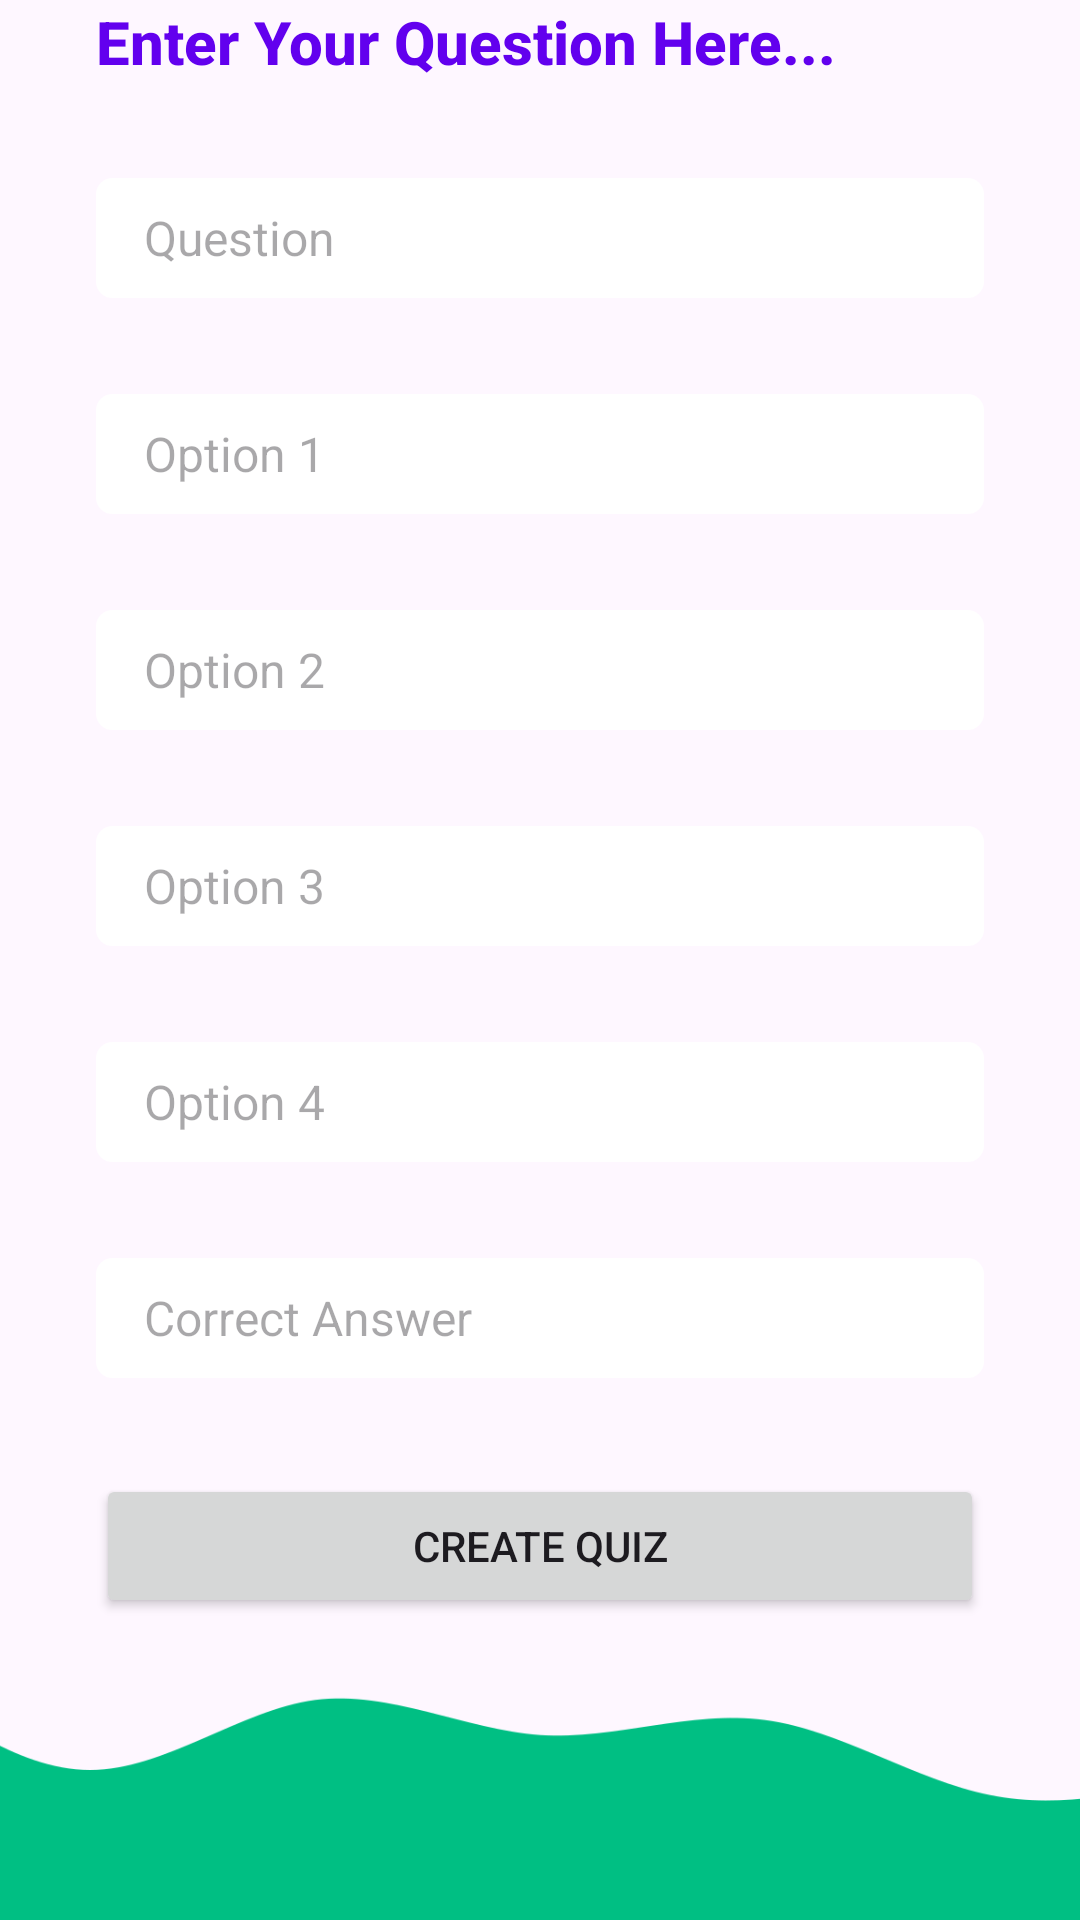

Write the Android layout XML for this screen, with the resource values it uses.
<!-- AndroidManifest.xml: application theme Theme.Quizzify1 -->
<!-- res/layout/activity_createquiz.xml -->
<?xml version="1.0" encoding="utf-8"?>
<androidx.constraintlayout.widget.ConstraintLayout xmlns:android="http://schemas.android.com/apk/res/android"
    xmlns:app="http://schemas.android.com/apk/res-auto"
    xmlns:tools="http://schemas.android.com/tools"
    android:layout_width="match_parent"
    android:layout_height="match_parent"
    tools:context=".activities.LoginActivity">

    <LinearLayout
        android:layout_height="0dp"
        android:layout_width="0dp"
        android:gravity="center_vertical"
        android:paddingStart="32dp"
        android:paddingEnd="32dp"
        android:orientation="vertical"
        app:layout_constraintBottom_toTopOf="@+id/imageView3"
        app:layout_constraintEnd_toEndOf="parent"
        app:layout_constraintStart_toStartOf="parent"
        app:layout_constraintTop_toTopOf="parent">

        <TextView
            style="@style/TextAppearance.AppCompat.Title"
            android:textColor="@color/design_default_color_primary"
            android:layout_width="match_parent"
            android:textStyle="bold"
            android:layout_height="wrap_content"
            android:text="Enter Your Question Here..." />

        <EditText
            android:background="@drawable/edit_text_background"
            android:id="@+id/etQuestion"
            android:layout_width="match_parent"
            android:layout_height="wrap_content"
            android:layout_marginTop="32dp"
            android:hint="Question"
            android:textSize="16sp"
            android:ems="10"
            android:inputType="textMultiLine" />

        <EditText
            android:background="@drawable/edit_text_background"
            android:id="@+id/etOpt1"
            android:layout_width="match_parent"
            android:layout_height="wrap_content"
            android:layout_marginTop="32dp"
            android:hint="Option 1"
            android:textSize="16sp"
            android:ems="10"
            android:inputType="textMultiLine" />
        <EditText
            android:background="@drawable/edit_text_background"
            android:id="@+id/etOpt2"
            android:layout_width="match_parent"
            android:layout_height="wrap_content"
            android:layout_marginTop="32dp"
            android:hint="Option 2"
            android:textSize="16sp"
            android:ems="10"
            android:inputType="textMultiLine" />
        <EditText
            android:background="@drawable/edit_text_background"
            android:id="@+id/etOpt3"
            android:layout_width="match_parent"
            android:layout_height="wrap_content"
            android:layout_marginTop="32dp"
            android:hint="Option 3"
            android:textSize="16sp"
            android:ems="10"
            android:inputType="textMultiLine" />
        <EditText
            android:background="@drawable/edit_text_background"
            android:id="@+id/etOpt4"
            android:layout_width="match_parent"
            android:layout_height="wrap_content"
            android:layout_marginTop="32dp"
            android:hint="Option 4"
            android:textSize="16sp"
            android:ems="10"
            android:inputType="textMultiLine" />
        <EditText
            android:background="@drawable/edit_text_background"
            android:id="@+id/etAns"
            android:layout_width="match_parent"
            android:layout_height="wrap_content"
            android:layout_marginTop="32dp"
            android:hint="Correct Answer"
            android:textSize="16sp"
            android:ems="10"
            android:inputType="textMultiLine" />

        <Button
            android:id="@+id/btn1"
            android:layout_width="match_parent"
            android:layout_height="wrap_content"
            android:text="Create Quiz"
            android:layout_marginTop="32dp"/>

    </LinearLayout>
    <ImageView

        android:id="@+id/imageView3"
        android:layout_width="0dp"
        android:layout_height="100dp"
        android:scaleType="centerCrop"
        app:layout_constraintBottom_toBottomOf="parent"
        app:layout_constraintEnd_toEndOf="parent"
        app:layout_constraintHorizontal_bias="0.0"
        app:layout_constraintStart_toStartOf="parent"
        app:srcCompat="@drawable/wave" />

</androidx.constraintlayout.widget.ConstraintLayout>
<!-- resources referenced by this layout -->
<resources>
  <!-- drawable edit_text_background (drawable) -->
  <?xml version="1.0" encoding="utf-8"?>
  <shape xmlns:android="http://schemas.android.com/apk/res/android">
      <solid android:color="@color/cardview_light_background"></solid>
      <corners android:radius="4dp"></corners>
      <size android:height="40dp"></size>
      <padding android:bottom="8dp" android:left="16dp" android:right="8dp" android:top="8dp"></padding>
      <stroke android:color="@color/cardview_light_background" android:width="3dp"></stroke>
  </shape>
  <!-- drawable wave: png bitmap (drawable, 4897 bytes) -->
  <style name="Theme.Quizzify1" parent="Base.Theme.Quizzify1" />
  <style name="Base.Theme.Quizzify1" parent="Theme.Material3.DayNight.NoActionBar">
          
          
      </style>
</resources>
